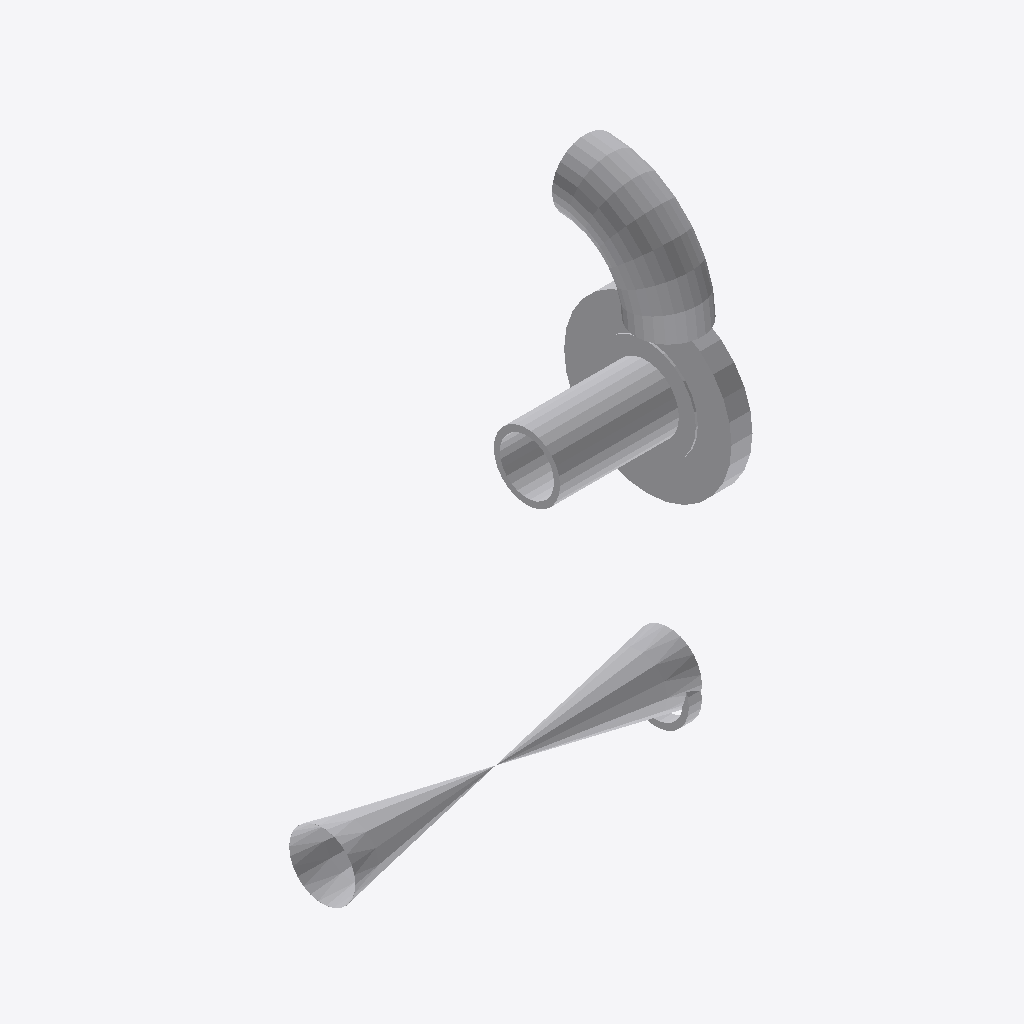
Isometric view of an IFC building model (IFC-SPF (STEP), schema IFC2X3, length unit millimetre), seen from the south-west, elements coloured by IFC class: 5 other elements (light grey).
Extent 0.315 m × 0.182 m × 0.498 m (x, y, z). Elements (5): 5 IfcProxy.

HEADER;
FILE_DESCRIPTION(('ViewDefinition [CoordinationView]'),'2;1');
FILE_NAME('/home/giovanni/IdeaProjects/ifc/ifc-out/sk/05ML1200012202AV.ifc','2020-09-25T14:57:48',(''),('Antea'),'IFC.JAVA 0.0.1-SNAPSHOT','Antea IFC Export 0.0.1-SNAPSHOT','');
FILE_SCHEMA(('IFC2X3'));
ENDSEC;
DATA;
#15=IFCPROJECT('1f30y_2PLAseCY8jUAf6x0',#6,'05-ML-120-0-012-2"-02A-V',$,$,$,$,(#9),#14);
#16=IFCSITE('0qnkKw31LA6eOTguZ9HXbQ',#6,$,$,$,$,$,$,.COMPLEX.,$,$,$,$,$);
#75=IFCPROXY('0pVWhBHdLFSgnk3qbbrOOS',#6,'Valve','{?  "CATEGORY" : "TUBVALVOLE",?  "ADESCR" : "VL5292970",?  "IACCESSO" : "0-Sconoscuito",?  "NDIAMETRO" : 60.33,?  "ITIPO_VALVOLA" : "1-VALVE_STD",?  "ITIPO_COLL" : "0-COLL_FLANGIATO",?  "IOVOLANTINO" ',$,#49,#74,.PRODUCT.,$);
#29=IFCPROXY('1e5XufEKTF4fYr__mXAXBq',#6,'Curve','{?  "CATEGORY" : "TUBCURVE",?  "ADESCR" : "CU5292973",?  "NANGOLO" : 90,?  "NCOR_ALLOW" : 3,?  "NDIAMETRO" : 60.33,?  "ASCHEDULE" : "80",?  "ITIPO_STD" : "0-ANSI",?  "ITIPO_FAMSPEC" : "",?  "AGRUPPO_S',$,#21,#28,.PRODUCT.,$);
#46=IFCPROXY('0w_ifwRQz1RP_w9D5COU1s',#6,'Nozzle','{?  "CATEGORY" : "TUBFLANGE",?  "ADESCR" : "FL5292971",?  "NCOR_ALLOW" : 3,?  "NDIAMETRO" : 60.33,?  "ITIPO_TENUTA" : "0-TFG_NONE",?  "ASCHEDULE" : "80",?  "ACLASS" : "150",?  "ITIPO_STD" : "0-ANSI",?',$,#34,#45,.PRODUCT.,$);
#97=IFCPROXY('3ADyJFBSr7c8Wq6Vi6dgOU',#6,'Shell','{?  "CATEGORY" : "TUBTUBI",?  "ADESCR" : "TB5292972",?  "NCOR_ALLOW" : 3,?  "NDIAMETRO" : 60.33,?  "ASCHEDULE" : "80",?  "ITIPO_STD" : "0-ANSI",?  "ITIPO_FAMSPEC" : "",?  "AGRUPPO_SCH" : "02A",?  "NSP',$,#89,#96,.PRODUCT.,$);
#87=IFCPROXY('3RYjCqwVXFQAJ03lNlXODH',#6,'Shell','{?  "CATEGORY" : "TUBTUBI",?  "ADESCR" : "Derivazione",?  "NCOR_ALLOW" : 3,?  "NDIAMETRO" : 60.33,?  "ASCHEDULE" : "80",?  "ITIPO_STD" : "0-ANSI",?  "ITIPO_FAMSPEC" : "",?  "AGRUPPO_SCH" : "02A",?  "N',$,#78,#86,.PRODUCT.,$);
ENDSEC;
